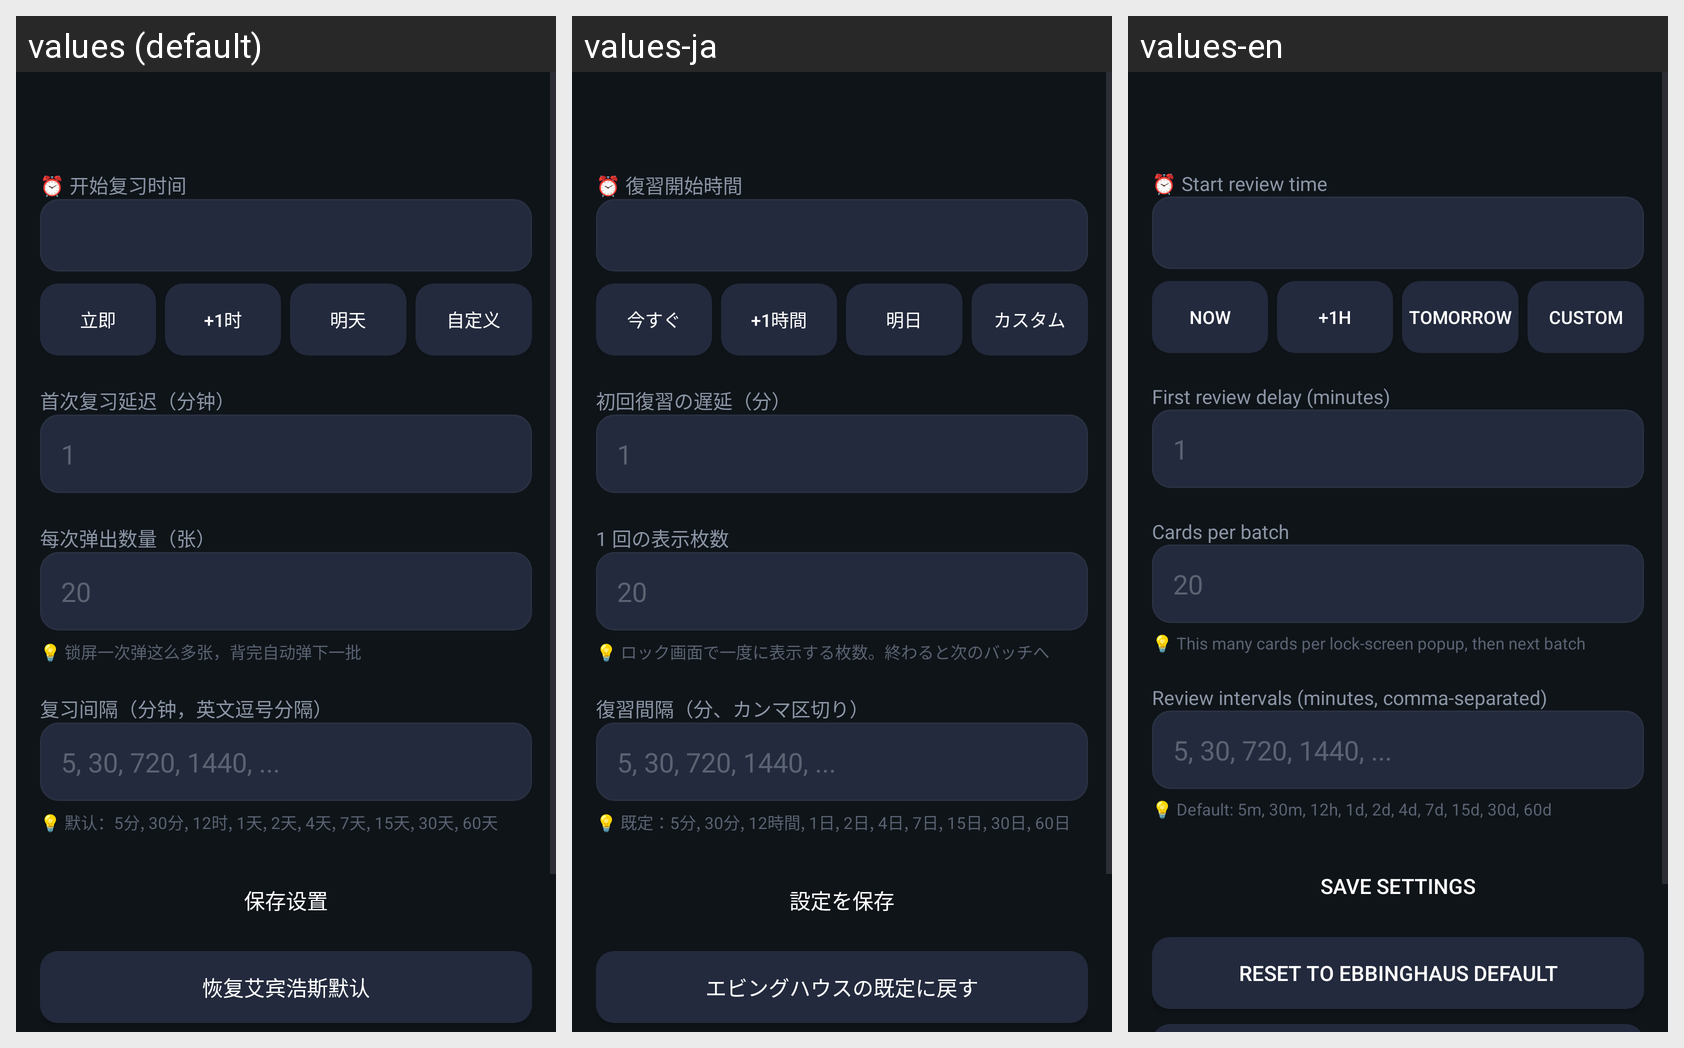

The Android screen above is rendered under several locales of the same app. Produce the string resources it draws, with the default and per-locale values.
Android screen res/layout/activity_group_settings.xml rendered under 3 locales, left to right: values (default), values-ja, values-en. Device: Nexus 5 (rendered at 1080×1920; each locale shown at half size, 540×960, under a caption strip naming it); theme Theme.MemoRecite.
Strings drawn on this screen, with the default value and each locale's value (text and hints the layout hard-codes, and strings that could not be matched under every locale, appear in the picture but are not listed):

gs_start_time
  values: ⏰ 开始复习时间
  values-ja: ⏰ 復習開始時間
  values-en: ⏰ Start review time

gs_start_now
  values: 立即
  values-ja: 今すぐ
  values-en: Now

gs_start_1h
  values: +1时
  values-ja: +1時間
  values-en: +1h

gs_start_tomorrow
  values: 明天
  values-ja: 明日
  values-en: Tomorrow

gs_start_custom
  values: 自定义
  values-ja: カスタム
  values-en: Custom

gs_first_delay
  values: 首次复习延迟（分钟）
  values-ja: 初回復習の遅延（分）
  values-en: First review delay (minutes)

gs_batch_size
  values: 每次弹出数量（张）
  values-ja: 1 回の表示枚数
  values-en: Cards per batch

gs_batch_hint
  values: 💡 锁屏一次弹这么多张，背完自动弹下一批
  values-ja: 💡 ロック画面で一度に表示する枚数。終わると次のバッチへ
  values-en: 💡 This many cards per lock-screen popup, then next batch

gs_intervals
  values: 复习间隔（分钟，英文逗号分隔）
  values-ja: 復習間隔（分、カンマ区切り）
  values-en: Review intervals (minutes, comma-separated)

gs_intervals_hint
  values: 💡 默认：5分, 30分, 12时, 1天, 2天, 4天, 7天, 15天, 30天, 60天
  values-ja: 💡 既定：5分, 30分, 12時間, 1日, 2日, 4日, 7日, 15日, 30日, 60日
  values-en: 💡 Default: 5m, 30m, 12h, 1d, 2d, 4d, 7d, 15d, 30d, 60d

gs_save
  values: 保存设置
  values-ja: 設定を保存
  values-en: Save Settings

gs_reset
  values: 恢复艾宾浩斯默认
  values-ja: エビングハウスの既定に戻す
  values-en: Reset to Ebbinghaus Default
